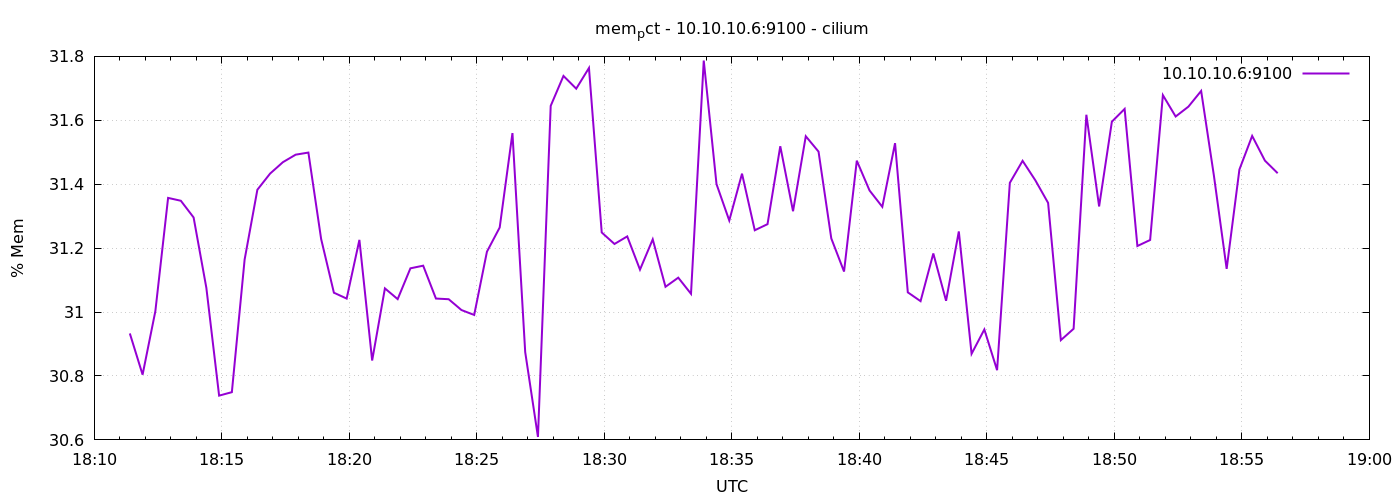

The table this chart was drawn from, first rows:
1776967884	30.93305296590304
1776967914	30.8
1776967944	31
1776967974	31.36
1776968004	31.35
1776968034	31.3
1776968064	31.08
1776968094	30.74
1776968124	30.75
1776968154	31.16
1776968184	31.38
1776968214	31.43
1776968244	31.47
1776968274	31.49
1776968304	31.5
1776968334	31.23
1776968364	31.06
1776968394	31.04
1776968424	31.23
1776968454	30.85
1776968484	31.07
1776968514	31.04
1776968544	31.14
1776968574	31.15
1776968604	31.04
1776968634	31.04
1776968664	31.01
1776968694	30.99
1776968724	31.19
1776968754	31.26
1776968784	31.56
1776968814	30.87
1776968844	30.61
1776968874	31.65
1776968904	31.74
1776968934	31.7
1776968964	31.76
1776968994	31.25
1776969024	31.21
1776969054	31.24
1776969084	31.13
1776969114	31.23
1776969144	31.08
1776969174	31.11
1776969204	31.06
1776969234	31.79
1776969264	31.4
1776969294	31.29
1776969324	31.43
1776969354	31.26
1776969384	31.28
1776969414	31.52
1776969444	31.32
1776969474	31.55
1776969504	31.5
1776969534	31.23
1776969564	31.13
1776969594	31.47
1776969624	31.38
1776969654	31.33
1776969684	31.53
... 30 more rows
